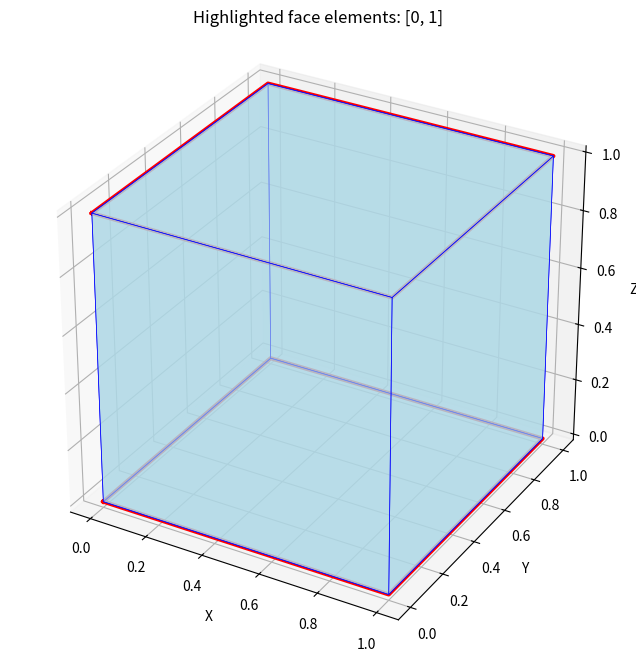

This figure's Python source:
import numpy as np
import matplotlib.pyplot as plt
from mpl_toolkits.mplot3d import Axes3D

def particlecursor(p, ind=None):
    """
    PARTICLECURSOR - Find surface elements of discretized particle surface.
    
    Parameters:
    -----------
    p : object
        Discretized particle surface with pos, verts, faces attributes
    ind : int or list, optional
        Index to face elements to be highlighted
        
    Output:
    -------
    Displays selected boundary elements (ind) or allows the user to select
    faces of the discretized particle surface via interactive selection.
    """
    # Create figure
    fig = plt.figure(figsize=(10, 8))
    ax = fig.add_subplot(111, projection='3d')
    
    if ind is None:
        # Interactive mode - plot particle and enable clicking
        _plot_particle_interactive(ax, p)
        
        # Set up click event handler
        def on_click(event):
            if event.inaxes == ax:
                _handle_click(p, event, ax)
        
        fig.canvas.mpl_connect('button_press_event', on_click)
        plt.title("Click on red dots to select face elements")
        
    else:
        # Highlight specific indices
        if isinstance(ind, int):
            ind = [ind, ind]  # Convert single index to range
        elif len(ind) == 1:
            ind = [ind[0], ind[0]]
        
        _plot_particle_with_selection(ax, p, ind)
        plt.title(f"Highlighted face elements: {ind}")
    
    # Set plot properties
    ax.set_xlabel('X')
    ax.set_ylabel('Y') 
    ax.set_zlabel('Z')
    ax.set_aspect('equal')
    
    plt.show()


def _plot_particle_interactive(ax, p):
    """Plot particle with interactive elements."""
    # Plot particle surface with blue edges
    _plot_particle_surface(ax, p, edge_color='blue', face_color='lightblue', alpha=0.6)
    
    # Plot centroid positions as red dots
    if hasattr(p, 'pos') and p.pos is not None:
        ax.scatter(p.pos[:, 0], p.pos[:, 1], p.pos[:, 2], 
                  c='red', s=50, picker=True)


def _plot_particle_with_selection(ax, p, selected_indices):
    """Plot particle with specific faces highlighted."""
    # Plot all faces with blue edges
    _plot_particle_surface(ax, p, edge_color='blue', face_color='lightblue', alpha=0.6)
    
    # Highlight selected faces in red
    if hasattr(p, 'faces') and hasattr(p, 'verts'):
        for idx in selected_indices:
            if 0 <= idx < len(p.faces):
                face = p.faces[idx]
                # Remove NaN values for triangular faces
                valid_vertices = face[~np.isnan(face)].astype(int)
                
                if len(valid_vertices) >= 3:
                    # Get vertex coordinates
                    face_verts = p.verts[valid_vertices]
                    
                    # Create face polygon
                    if len(valid_vertices) == 3:
                        # Triangle
                        triangle = np.vstack([face_verts, face_verts[0:1]])  # Close the triangle
                        ax.plot(triangle[:, 0], triangle[:, 1], triangle[:, 2], 
                               'r-', linewidth=3)
                    else:
                        # Quad or polygon
                        poly = np.vstack([face_verts, face_verts[0:1]])  # Close the polygon
                        ax.plot(poly[:, 0], poly[:, 1], poly[:, 2], 
                               'r-', linewidth=3)


def _plot_particle_surface(ax, p, edge_color='blue', face_color='lightblue', alpha=0.6):
    """Plot the particle surface."""
    if not (hasattr(p, 'faces') and hasattr(p, 'verts')):
        return
    
    from mpl_toolkits.mplot3d.art3d import Poly3DCollection
    
    polygons = []
    for face in p.faces:
        # Remove NaN values for mixed triangle/quad meshes
        valid_indices = face[~np.isnan(face)].astype(int)
        
        if len(valid_indices) >= 3:
            # Get vertex coordinates for this face
            face_vertices = p.verts[valid_indices]
            polygons.append(face_vertices)
    
    if polygons:
        # Create 3D polygon collection
        collection = Poly3DCollection(polygons, alpha=alpha, 
                                    facecolors=face_color, 
                                    edgecolors=edge_color,
                                    linewidths=0.5)
        ax.add_collection3d(collection)


def _handle_click(p, event, ax):
    """Handle mouse click events for face selection."""
    if not (hasattr(p, 'pos') and event.xdata is not None and event.ydata is not None):
        return
    
    # Get click position (this is approximate for 3D)
    click_pos = np.array([event.xdata, event.ydata])
    
    # Project 3D positions to 2D screen coordinates (simplified approach)
    # In a full implementation, you'd use the actual projection matrix
    pos_2d = p.pos[:, :2]  # Simple projection to XY plane
    
    # Find closest point
    distances = np.sqrt(np.sum((pos_2d - click_pos)**2, axis=1))
    closest_idx = np.argmin(distances)
    
    # Check if click is close enough (within some threshold)
    if distances[closest_idx] < 0.1:  # Adjust threshold as needed
        print(f"Selected face element: {closest_idx}")
        
        # Highlight the selected face
        _highlight_face(ax, p, closest_idx)
        
        # Refresh plot
        plt.draw()


def _highlight_face(ax, p, face_idx):
    """Highlight a specific face element."""
    if not (hasattr(p, 'faces') and hasattr(p, 'verts')):
        return
    
    if 0 <= face_idx < len(p.faces):
        face = p.faces[face_idx]
        valid_vertices = face[~np.isnan(face)].astype(int)
        
        if len(valid_vertices) >= 3:
            face_verts = p.verts[valid_vertices]
            
            # Plot highlighted edges
            if len(valid_vertices) == 3:
                # Triangle
                triangle = np.vstack([face_verts, face_verts[0:1]])
                ax.plot(triangle[:, 0], triangle[:, 1], triangle[:, 2], 
                       'r-', linewidth=4, label=f'Face {face_idx}')
            else:
                # Polygon
                poly = np.vstack([face_verts, face_verts[0:1]])
                ax.plot(poly[:, 0], poly[:, 1], poly[:, 2], 
                       'r-', linewidth=4, label=f'Face {face_idx}')


# Example usage function
def demo_particlecursor():
    """Demonstrate particlecursor functionality with synthetic data."""
    # Create a simple cube particle for demonstration
    vertices = np.array([
        [0, 0, 0], [1, 0, 0], [1, 1, 0], [0, 1, 0],  # bottom face
        [0, 0, 1], [1, 0, 1], [1, 1, 1], [0, 1, 1]   # top face
    ])
    
    faces = np.array([
        [0, 1, 2, 3],  # bottom
        [4, 7, 6, 5],  # top
        [0, 4, 5, 1],  # front
        [2, 6, 7, 3],  # back
        [0, 3, 7, 4],  # left
        [1, 5, 6, 2]   # right
    ])
    
    # Calculate face centroids
    centroids = []
    for face in faces:
        face_verts = vertices[face]
        centroid = np.mean(face_verts, axis=0)
        centroids.append(centroid)
    
    # Create mock particle object
    class MockParticle:
        def __init__(self, verts, faces, pos):
            self.verts = verts
            self.faces = faces
            self.pos = np.array(pos)
            self.n = len(faces)
    
    p = MockParticle(vertices, faces, centroids)
    
    # Demo with highlighted face
    print("Demo: Highlighting face 0 and 1")
    particlecursor(p, [0, 1])


if __name__ == "__main__":
    demo_particlecursor()